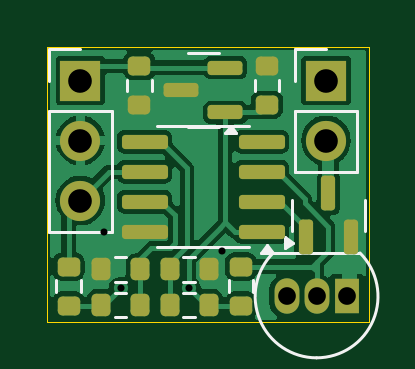
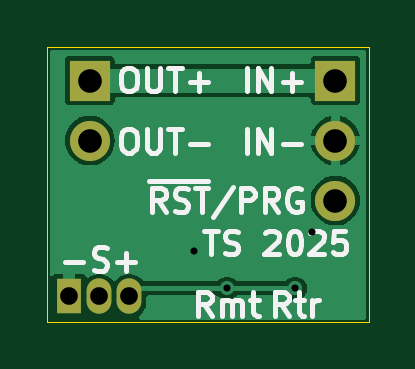
Circuit board: 11 layer files. Board 13.6 x 11.6 mm.
- bottom_copper: universal_fan_ctrl-CuBottom.gbr (13856 bytes)
- top_copper: universal_fan_ctrl-CuTop.gbr (34326 bytes)
- outline: universal_fan_ctrl-EdgeCuts.gbr (616 bytes)
- bottom_mask: universal_fan_ctrl-MaskBottom.gbr (859 bytes)
- top_mask: universal_fan_ctrl-MaskTop.gbr (3130 bytes)
- drill: universal_fan_ctrl-NPTH.drl (265 bytes)
- drill: universal_fan_ctrl-PTH.drl (626 bytes)
- paste: universal_fan_ctrl-PasteBottom.gbr (461 bytes)
- paste: universal_fan_ctrl-PasteTop.gbr (2732 bytes)
- bottom_silk: universal_fan_ctrl-SilkBottom.gbr (15243 bytes)
- top_silk: universal_fan_ctrl-SilkTop.gbr (6181 bytes)

=== bottom_copper: universal_fan_ctrl-CuBottom.gbr (13856 bytes, source omitted) ===
=== top_copper: universal_fan_ctrl-CuTop.gbr (34326 bytes, source omitted) ===
=== outline: universal_fan_ctrl-EdgeCuts.gbr ===
%TF.GenerationSoftware,KiCad,Pcbnew,8.0.6*%
%TF.CreationDate,2025-02-02T00:30:53+01:00*%
%TF.ProjectId,universal_fan_ctrl,756e6976-6572-4736-916c-5f66616e5f63,rev?*%
%TF.SameCoordinates,Original*%
%TF.FileFunction,Profile,NP*%
%FSLAX46Y46*%
G04 Gerber Fmt 4.6, Leading zero omitted, Abs format (unit mm)*
G04 Created by KiCad (PCBNEW 8.0.6) date 2025-02-02 00:30:53*
%MOMM*%
%LPD*%
G01*
G04 APERTURE LIST*
%TA.AperFunction,Profile*%
%ADD10C,0.050000*%
%TD*%
G04 APERTURE END LIST*
D10*
X140000000Y-65000000D02*
X153600000Y-65000000D01*
X153600000Y-76625000D01*
X140000000Y-76625000D01*
X140000000Y-65000000D01*
M02*

=== bottom_mask: universal_fan_ctrl-MaskBottom.gbr ===
%TF.GenerationSoftware,KiCad,Pcbnew,8.0.6*%
%TF.CreationDate,2025-02-02T00:30:53+01:00*%
%TF.ProjectId,universal_fan_ctrl,756e6976-6572-4736-916c-5f66616e5f63,rev?*%
%TF.SameCoordinates,Original*%
%TF.FileFunction,Soldermask,Bot*%
%TF.FilePolarity,Negative*%
%FSLAX46Y46*%
G04 Gerber Fmt 4.6, Leading zero omitted, Abs format (unit mm)*
G04 Created by KiCad (PCBNEW 8.0.6) date 2025-02-02 00:30:53*
%MOMM*%
%LPD*%
G01*
G04 APERTURE LIST*
%ADD10R,1.700000X1.700000*%
%ADD11O,1.700000X1.700000*%
%ADD12R,1.050000X1.500000*%
%ADD13O,1.050000X1.500000*%
G04 APERTURE END LIST*
D10*
%TO.C,J1*%
X141400000Y-66400000D03*
D11*
X141400000Y-68940000D03*
X141400000Y-71479999D03*
%TD*%
D12*
%TO.C,U3*%
X152670001Y-75540001D03*
D13*
X151400000Y-75540001D03*
X150130001Y-75540001D03*
%TD*%
D10*
%TO.C,J2*%
X151800000Y-66400000D03*
D11*
X151800000Y-68940000D03*
%TD*%
M02*

=== top_mask: universal_fan_ctrl-MaskTop.gbr (3130 bytes, source withheld) ===
=== drill: universal_fan_ctrl-NPTH.drl ===
M48
; DRILL file {KiCad 8.0.6} date 2025-02-02T00:30:53+0100
; FORMAT={-:-/ absolute / inch / decimal}
; #@! TF.CreationDate,2025-02-02T00:30:53+01:00
; #@! TF.GenerationSoftware,Kicad,Pcbnew,8.0.6
; #@! TF.FileFunction,NonPlated,1,2,NPTH
FMAT,2
INCH
%
G90
G05
M30

=== drill: universal_fan_ctrl-PTH.drl ===
M48
; DRILL file {KiCad 8.0.6} date 2025-02-02T00:30:53+0100
; FORMAT={-:-/ absolute / inch / decimal}
; #@! TF.CreationDate,2025-02-02T00:30:53+01:00
; #@! TF.GenerationSoftware,Kicad,Pcbnew,8.0.6
; #@! TF.FileFunction,Plated,1,2,PTH
FMAT,2
INCH
; #@! TA.AperFunction,Plated,PTH,ViaDrill
T1C0.0118
; #@! TA.AperFunction,Plated,PTH,ComponentDrill
T2C0.0295
; #@! TA.AperFunction,Plated,PTH,ComponentDrill
T3C0.0394
%
G90
G05
T1
X5.6063Y-2.8661
X5.6339Y-2.9606
X5.748Y-2.9606
X5.8031Y-2.8976
T2
X5.9106Y-2.974
X5.9606Y-2.974
X6.0106Y-2.974
T3
X5.5669Y-2.6142
X5.5669Y-2.7142
X5.5669Y-2.8142
X5.9764Y-2.6142
X5.9764Y-2.7142
M30

=== paste: universal_fan_ctrl-PasteBottom.gbr ===
%TF.GenerationSoftware,KiCad,Pcbnew,8.0.6*%
%TF.CreationDate,2025-02-02T00:30:53+01:00*%
%TF.ProjectId,universal_fan_ctrl,756e6976-6572-4736-916c-5f66616e5f63,rev?*%
%TF.SameCoordinates,Original*%
%TF.FileFunction,Paste,Bot*%
%TF.FilePolarity,Positive*%
%FSLAX46Y46*%
G04 Gerber Fmt 4.6, Leading zero omitted, Abs format (unit mm)*
G04 Created by KiCad (PCBNEW 8.0.6) date 2025-02-02 00:30:53*
%MOMM*%
%LPD*%
G01*
G04 APERTURE LIST*
G04 APERTURE END LIST*
M02*

=== paste: universal_fan_ctrl-PasteTop.gbr (2732 bytes, source withheld) ===
=== bottom_silk: universal_fan_ctrl-SilkBottom.gbr (15243 bytes, source omitted) ===
=== top_silk: universal_fan_ctrl-SilkTop.gbr ===
%TF.GenerationSoftware,KiCad,Pcbnew,8.0.6*%
%TF.CreationDate,2025-02-02T00:30:53+01:00*%
%TF.ProjectId,universal_fan_ctrl,756e6976-6572-4736-916c-5f66616e5f63,rev?*%
%TF.SameCoordinates,Original*%
%TF.FileFunction,Legend,Top*%
%TF.FilePolarity,Positive*%
%FSLAX46Y46*%
G04 Gerber Fmt 4.6, Leading zero omitted, Abs format (unit mm)*
G04 Created by KiCad (PCBNEW 8.0.6) date 2025-02-02 00:30:53*
%MOMM*%
%LPD*%
G01*
G04 APERTURE LIST*
G04 Aperture macros list*
%AMRoundRect*
0 Rectangle with rounded corners*
0 $1 Rounding radius*
0 $2 $3 $4 $5 $6 $7 $8 $9 X,Y pos of 4 corners*
0 Add a 4 corners polygon primitive as box body*
4,1,4,$2,$3,$4,$5,$6,$7,$8,$9,$2,$3,0*
0 Add four circle primitives for the rounded corners*
1,1,$1+$1,$2,$3*
1,1,$1+$1,$4,$5*
1,1,$1+$1,$6,$7*
1,1,$1+$1,$8,$9*
0 Add four rect primitives between the rounded corners*
20,1,$1+$1,$2,$3,$4,$5,0*
20,1,$1+$1,$4,$5,$6,$7,0*
20,1,$1+$1,$6,$7,$8,$9,0*
20,1,$1+$1,$8,$9,$2,$3,0*%
G04 Aperture macros list end*
%ADD10C,0.120000*%
%ADD11RoundRect,0.150000X0.587500X0.150000X-0.587500X0.150000X-0.587500X-0.150000X0.587500X-0.150000X0*%
%ADD12RoundRect,0.200000X-0.275000X0.200000X-0.275000X-0.200000X0.275000X-0.200000X0.275000X0.200000X0*%
%ADD13R,1.700000X1.700000*%
%ADD14O,1.700000X1.700000*%
%ADD15R,1.050000X1.500000*%
%ADD16O,1.050000X1.500000*%
%ADD17RoundRect,0.150000X0.150000X-0.587500X0.150000X0.587500X-0.150000X0.587500X-0.150000X-0.587500X0*%
%ADD18RoundRect,0.200000X0.200000X0.275000X-0.200000X0.275000X-0.200000X-0.275000X0.200000X-0.275000X0*%
%ADD19RoundRect,0.200000X-0.200000X-0.275000X0.200000X-0.275000X0.200000X0.275000X-0.200000X0.275000X0*%
%ADD20RoundRect,0.200000X0.275000X-0.200000X0.275000X0.200000X-0.275000X0.200000X-0.275000X-0.200000X0*%
%ADD21RoundRect,0.150000X0.825000X0.150000X-0.825000X0.150000X-0.825000X-0.150000X0.825000X-0.150000X0*%
G04 APERTURE END LIST*
D10*
%TO.C,U1*%
X146600000Y-65239999D02*
X145950000Y-65240000D01*
X146600000Y-65239999D02*
X147250000Y-65240000D01*
X146600000Y-68360001D02*
X145950000Y-68360000D01*
X146600000Y-68360001D02*
X147250000Y-68360000D01*
X148002500Y-68640000D02*
X147522500Y-68639999D01*
X147762500Y-68310000D01*
X148002500Y-68640000D01*
G36*
X148002500Y-68640000D02*
G01*
X147522500Y-68639999D01*
X147762500Y-68310000D01*
X148002500Y-68640000D01*
G37*
%TO.C,C1*%
X143377500Y-66362742D02*
X143377500Y-66837258D01*
X144422500Y-66362742D02*
X144422500Y-66837258D01*
%TO.C,J1*%
X140070000Y-65070000D02*
X141400000Y-65070000D01*
X140070000Y-66400000D02*
X140070000Y-65070000D01*
X140070000Y-67670001D02*
X140070000Y-72809999D01*
X140070000Y-67670001D02*
X142730000Y-67670001D01*
X140070000Y-72809999D02*
X142730000Y-72809999D01*
X142730000Y-67670001D02*
X142730000Y-72809999D01*
%TO.C,U3*%
X153200001Y-73690001D02*
X149600001Y-73690001D01*
X151400001Y-78140001D02*
G75*
G02*
X149561523Y-73701523I0J2600000D01*
G01*
X153238479Y-73701523D02*
G75*
G02*
X151400001Y-78140002I-1838478J-1838478D01*
G01*
%TO.C,Q1*%
X150339999Y-72100000D02*
X150340000Y-71450000D01*
X150339999Y-72100000D02*
X150340000Y-72750000D01*
X153460001Y-72100000D02*
X153460000Y-71450000D01*
X153460001Y-72100000D02*
X153460000Y-72750000D01*
X150390000Y-73262500D02*
X150060000Y-73502500D01*
X150060001Y-73022500D01*
X150390000Y-73262500D01*
G36*
X150390000Y-73262500D02*
G01*
X150060000Y-73502500D01*
X150060001Y-73022500D01*
X150390000Y-73262500D01*
G37*
%TO.C,R1*%
X140377501Y-74862742D02*
X140377501Y-75337258D01*
X141422501Y-74862742D02*
X141422501Y-75337258D01*
%TO.C,R5*%
X147677500Y-74862742D02*
X147677500Y-75337258D01*
X148722500Y-74862742D02*
X148722500Y-75337258D01*
%TO.C,Rtr1*%
X143337258Y-75377500D02*
X142862742Y-75377500D01*
X143337258Y-76422500D02*
X142862742Y-76422500D01*
%TO.C,R4*%
X142862742Y-73877500D02*
X143337258Y-73877500D01*
X142862742Y-74922500D02*
X143337258Y-74922500D01*
%TO.C,R3*%
X146237258Y-73877500D02*
X145762742Y-73877500D01*
X146237258Y-74922500D02*
X145762742Y-74922500D01*
%TO.C,Rmt1*%
X145762742Y-75377500D02*
X146237258Y-75377500D01*
X145762742Y-76422500D02*
X146237258Y-76422500D01*
%TO.C,J2*%
X150470000Y-65070000D02*
X151800000Y-65070000D01*
X150470000Y-66400000D02*
X150470000Y-65070000D01*
X150470000Y-67670001D02*
X150470000Y-70270000D01*
X150470000Y-67670001D02*
X153130000Y-67670001D01*
X150470000Y-70270000D02*
X153130000Y-70270000D01*
X153130000Y-67670001D02*
X153130000Y-70270000D01*
%TO.C,C2*%
X148777500Y-66837258D02*
X148777500Y-66362742D01*
X149822500Y-66837258D02*
X149822500Y-66362742D01*
%TO.C,U2*%
X146600000Y-68340001D02*
X144650000Y-68340000D01*
X146600000Y-68340001D02*
X148550000Y-68340000D01*
X146600000Y-73459999D02*
X144650000Y-73460000D01*
X146600000Y-73459999D02*
X148550000Y-73460000D01*
X149539999Y-73695000D02*
X149060000Y-73695000D01*
X149300000Y-73365000D01*
X149539999Y-73695000D01*
G36*
X149539999Y-73695000D02*
G01*
X149060000Y-73695000D01*
X149300000Y-73365000D01*
X149539999Y-73695000D01*
G37*
%TD*%
%LPC*%
D11*
%TO.C,U1*%
X147537500Y-67750000D03*
X147537500Y-65850000D03*
X145662499Y-66800000D03*
%TD*%
D12*
%TO.C,C1*%
X143900000Y-65775000D03*
X143900000Y-67425000D03*
%TD*%
D13*
%TO.C,J1*%
X141400000Y-66400000D03*
D14*
X141400000Y-68940000D03*
X141400000Y-71479999D03*
%TD*%
D15*
%TO.C,U3*%
X152670001Y-75540001D03*
D16*
X151400000Y-75540001D03*
X150130001Y-75540001D03*
%TD*%
D17*
%TO.C,Q1*%
X150950000Y-73037500D03*
X152850000Y-73037500D03*
X151900000Y-71162499D03*
%TD*%
D12*
%TO.C,R1*%
X140900001Y-74275000D03*
X140900001Y-75925000D03*
%TD*%
%TO.C,R5*%
X148200000Y-74275000D03*
X148200000Y-75925000D03*
%TD*%
D18*
%TO.C,Rtr1*%
X143925000Y-75900000D03*
X142275000Y-75900000D03*
%TD*%
D19*
%TO.C,R4*%
X142275000Y-74400000D03*
X143925000Y-74400000D03*
%TD*%
D18*
%TO.C,R3*%
X146825000Y-74400000D03*
X145175000Y-74400000D03*
%TD*%
D19*
%TO.C,Rmt1*%
X145175000Y-75900000D03*
X146825000Y-75900000D03*
%TD*%
D13*
%TO.C,J2*%
X151800000Y-66400000D03*
D14*
X151800000Y-68940000D03*
%TD*%
D20*
%TO.C,C2*%
X149300000Y-67425000D03*
X149300000Y-65775000D03*
%TD*%
D21*
%TO.C,U2*%
X149075000Y-72805000D03*
X149075000Y-71535000D03*
X149075000Y-70265000D03*
X149075000Y-68995000D03*
X144125000Y-68995000D03*
X144125000Y-70265000D03*
X144125000Y-71535000D03*
X144125000Y-72805000D03*
%TD*%
%LPD*%
M02*
